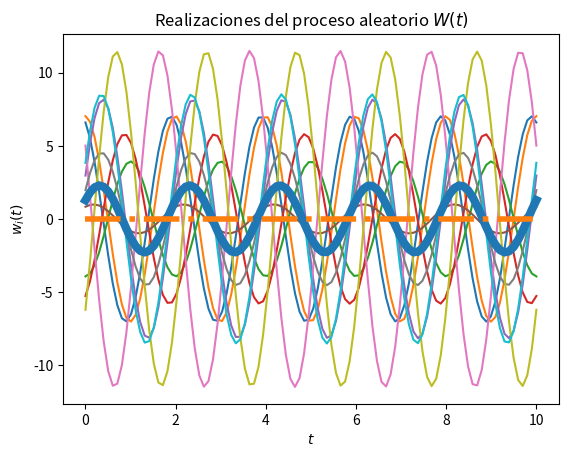
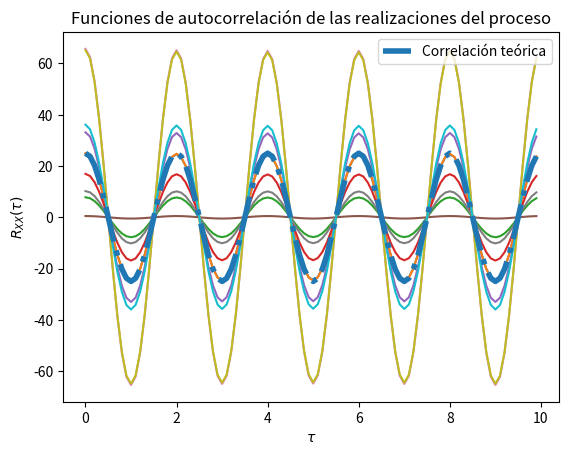

Generate these figures, in order, with matplotlib:
# Laboratorio 4

# Los parámetros T, t_final y N son elegidos arbitrariamente

import numpy as np
from scipy import stats
import matplotlib.pyplot as plt

# Variables aleatorias X y Y
vaX = stats.norm(0, np.sqrt(25))
vaY = stats.norm(0, np.sqrt(25))

# Creación del vector de tiempo
T = 100			# número de elementos
t_final = 10	# tiempo en segundos
t = np.linspace(0, t_final, T)

# Inicialización del proceso aleatorio X(t) con N realizaciones
N = 10
W_t = np.empty((N, len(t)))	# N funciones del tiempo x(t) con T puntos

# Creación de las muestras del proceso x(t) (A y Z independientes)
for i in range(N):
	X = vaX.rvs()
	Y = vaY.rvs()
	w_t = X * np.cos(np.pi*t) + Y * np.sin(np.pi*t)
	W_t[i,:] = w_t
	plt.plot(t, w_t)

# Promedio de las N realizaciones en cada instante (cada punto en t)
P = [np.mean(W_t[:,i]) for i in range(len(t))]
plt.plot(t, P, lw=6)

# Graficar el resultado teórico del valor esperado
E = 0 * t
plt.plot(t, E, '-.', lw=4)

# Mostrar las realizaciones, y su promedio calculado y teórico
plt.title('Realizaciones del proceso aleatorio $W(t)$')
plt.xlabel('$t$')
plt.ylabel('$w_i(t)$')
plt.show()

# T valores de desplazamiento tau
desplazamiento = np.arange(T)
taus = desplazamiento/t_final

# Inicialización de matriz de valores de correlación para las N funciones
corr = np.empty((N, len(desplazamiento)))

# Nueva figura para la autocorrelación
plt.figure()

# Cálculo de correlación para cada valor de tau
for n in range(N):
	for i, tau in enumerate(desplazamiento):
		corr[n, i] = np.correlate(W_t[n,:], np.roll(W_t[n,:], tau))/T
	plt.plot(taus, corr[n,:])

# Valor teórico de correlación
Rxx = 25 * np.cos(np.pi*taus)

# Gráficas de correlación para cada realización y la
plt.plot(taus, Rxx, '-.', lw=4, label='Correlación teórica')
plt.title('Funciones de autocorrelación de las realizaciones del proceso')
plt.xlabel(r'$\tau$')
plt.ylabel(r'$R_{XX}(\tau)$')
plt.legend()
plt.show()